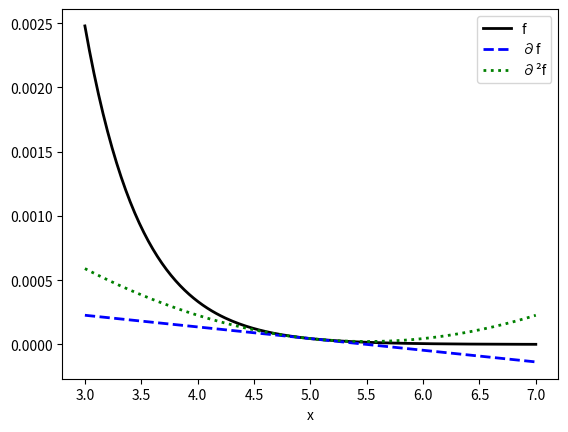

Write Python code to recreate this figure.
import numpy as np
import matplotlib.pyplot as plt


f = lambda x: np.exp(-2*x)
df = lambda x: -2*np.exp(-2*x)
ddf = lambda x: 4*np.exp(-2*x)

x0 = 5

f1 = lambda x: f(x0) + (x - x0) * df(x0)
f2 = lambda x: f(x0) + (x - x0) * df(x0) + 0.5 * (x - x0)**2 * ddf(x0)

d = 4

x = np.linspace(x0 - d/2, x0 + d/2, 200)

plt.plot(x, f(x), label="f", color="black", linewidth=2)
plt.plot(x, f1(x), label="∂f", color="blue", linestyle="--", linewidth=2)
plt.plot(x, f2(x), label="∂²f", color="green", linestyle=":", linewidth=2)
plt.xlabel("x")
plt.legend()
plt.show()
